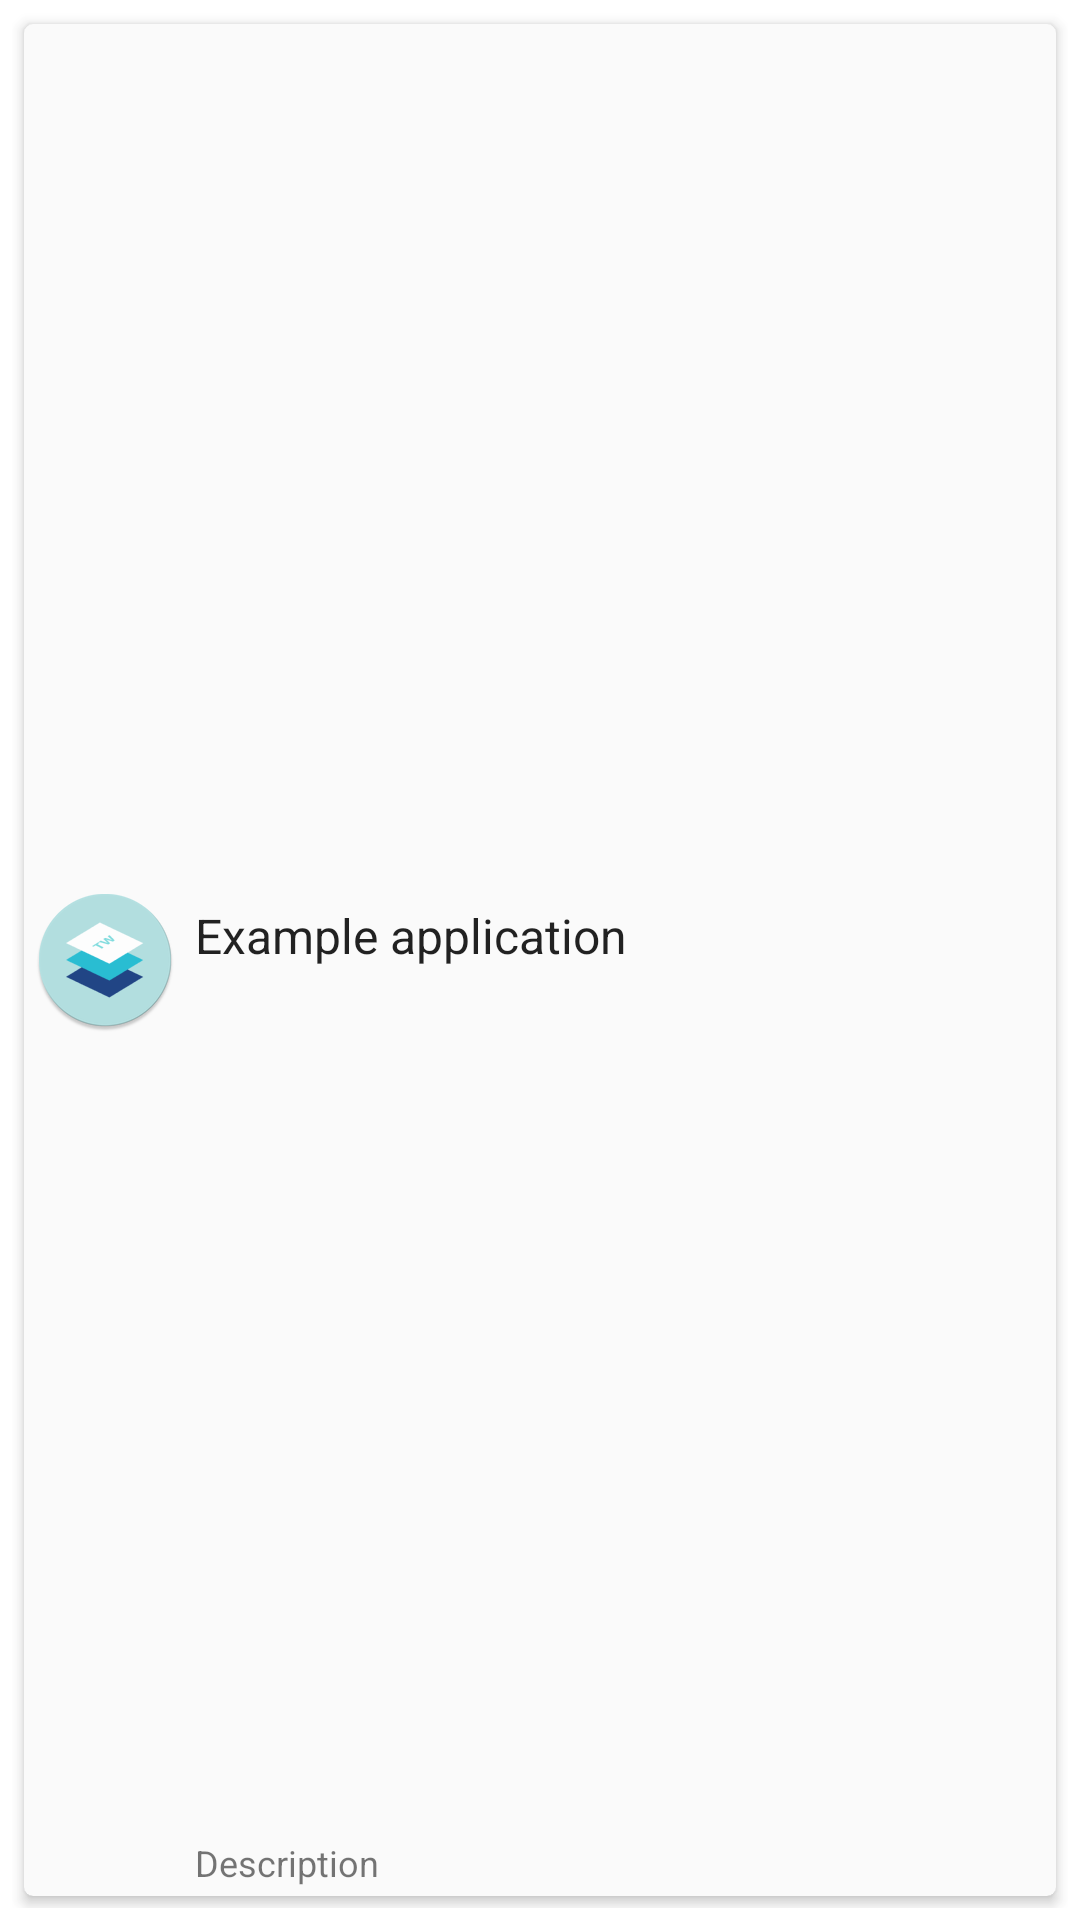

Write the Android layout XML for this screen, with the resource values it uses.
<!-- AndroidManifest.xml: application theme AppTheme -->
<!-- res/layout/view_rv_item.xml -->
<?xml version="1.0" encoding="utf-8"?>
<RelativeLayout xmlns:android="http://schemas.android.com/apk/res/android"
    android:layout_width="fill_parent"
    android:layout_height="?android:attr/listPreferredItemHeight"
    android:padding="4dp">

    <androidx.cardview.widget.CardView xmlns:card_view="http://schemas.android.com/apk/res-auto"
        android:id="@+id/cv_main"
        android:layout_width="match_parent"
        android:layout_height="wrap_content"
        android:layout_margin="4dp"
        card_view:cardBackgroundColor="@color/background_material_light"
        card_view:cardCornerRadius="3dp"
        card_view:cardElevation="2.5dp">

        <RelativeLayout
            android:layout_width="match_parent"
            android:layout_height="wrap_content"
            android:padding="3dp">

            <ImageView
                android:id="@+id/icon"
                android:layout_width="wrap_content"
                android:layout_height="wrap_content"
                android:layout_alignParentBottom="true"
                android:layout_alignParentTop="true"
                android:layout_marginRight="6dip"
                android:contentDescription="TODO"
                android:src="@mipmap/ic_launcher" />

            <TextView
                android:id="@+id/tv_subtitle"
                android:layout_width="fill_parent"
                android:layout_height="wrap_content"
                android:layout_alignParentBottom="true"
                android:layout_alignParentRight="true"
                android:layout_toRightOf="@id/icon"
                android:ellipsize="marquee"
                android:text="Description"
                android:textColor="@color/secondary_text_default_material_light"
                android:textSize="12sp"
                android:singleLine="true" />

            <TextView
                android:id="@+id/tv_title"
                android:layout_width="wrap_content"
                android:layout_height="wrap_content"
                android:layout_above="@id/tv_subtitle"
                android:layout_alignParentRight="true"
                android:layout_alignParentTop="true"
                android:layout_alignWithParentIfMissing="true"
                android:layout_toRightOf="@id/icon"
                android:gravity="center_vertical"
                android:text="Example application"
                android:textColor="@color/primary_text_default_material_light"
                android:textSize="16sp" />
        </RelativeLayout>

    </androidx.cardview.widget.CardView>
</RelativeLayout>
<!-- resources referenced by this layout -->
<resources>
  <!-- mipmap ic_launcher: png bitmap (mipmap-hdpi, 5220 bytes) -->
  <style name="AppTheme" parent="AppBaseTheme">
          
      </style>
  <style name="AppBaseTheme" parent="Base.Theme.TWOHThemeApp">
          
      </style>
  <style name="Base.Theme.TWOHThemeApp" parent="Theme.AppCompat.NoActionBar">
  
          <item name="colorPrimary">@color/twoh_primary</item>
  
          
          <item name="colorPrimaryDark">@color/twoh_primary_dark</item>
  
          
          <item name="colorAccent">@color/twoh_accent</item>
  
          
          <item name="android:textColorPrimary">@color/twoh_icons</item>
  
          
          <item name="android:textColorSecondary">@color/twoh_icons</item>
  
  
          <item name="android:windowBackground">@color/window_background</item>
      </style>
  <color name="twoh_primary">#2196F3</color>
  <color name="twoh_primary_dark">#1976D2</color>
  <color name="twoh_accent">#FF9800</color>
  <color name="twoh_icons">#FFFFFF</color>
  <color name="window_background">#CCffffff</color>
</resources>
